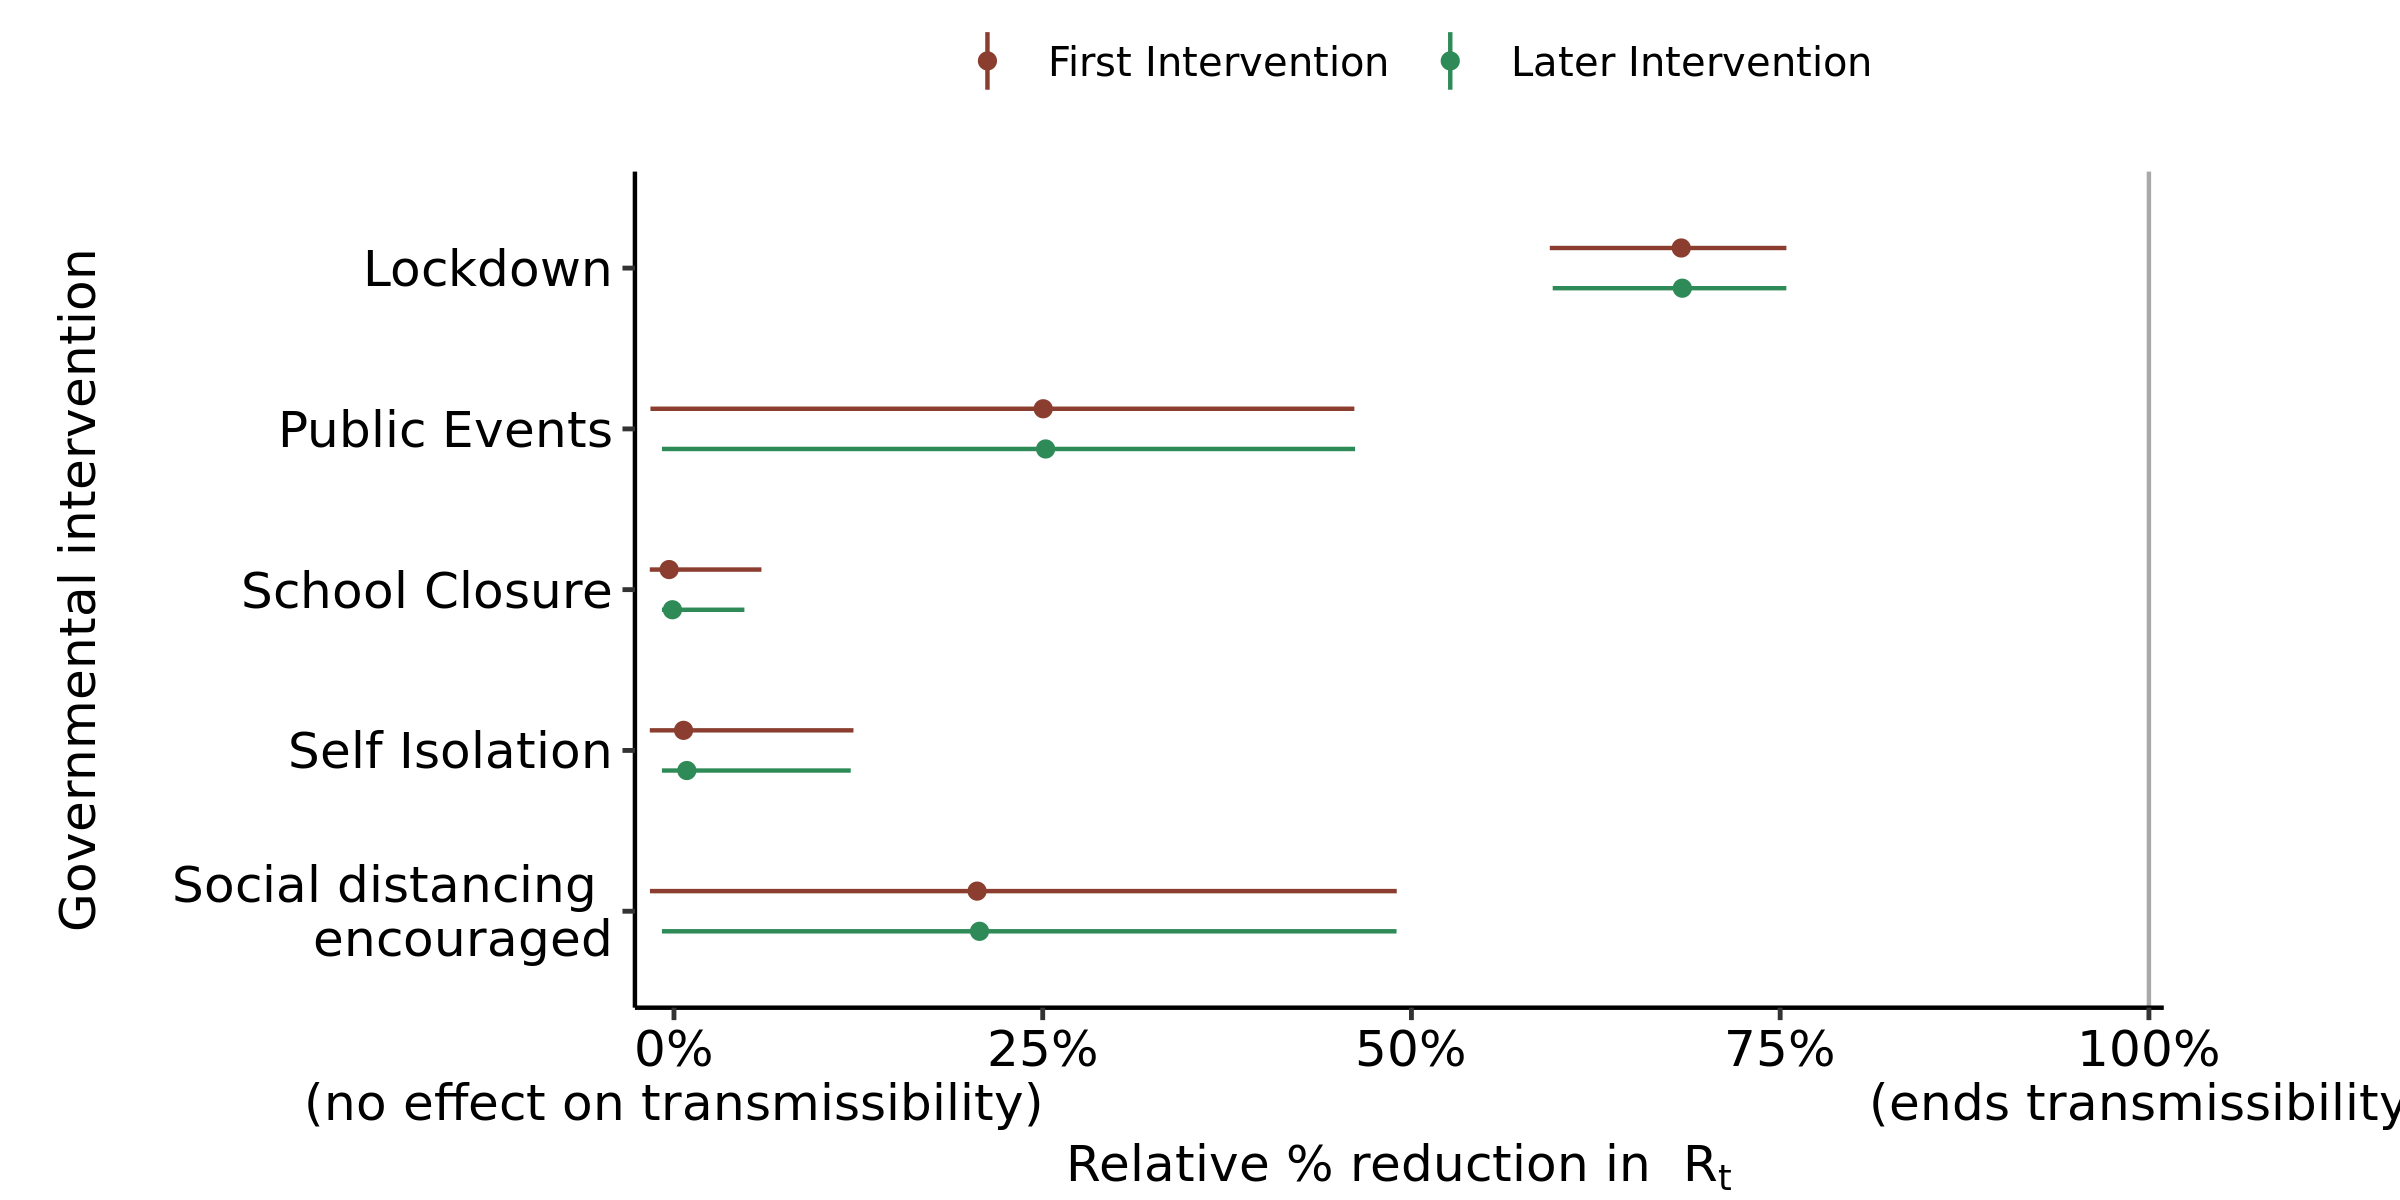

The file beside this chart, header and first rows:
, parameter, outer_width, inner_width, point_est, ll, l, m, h, hh, type
1, School Closure, 0.95, 0.9, mean, -0.0164, -0.01639, -0.003279, 0.04123, 0.05931, First Intervention
2, Self Isolation, 0.95, 0.9, mean, -0.0164, -0.01639, 0.006502, 0.0884, 0.1217, First Intervention
3, Public Events, 0.95, 0.9, mean, -0.01596, -0.01336, 0.2503, 0.4408, 0.4613, First Intervention
4, Lockdown, 0.95, 0.9, mean, 0.5938, 0.6108, 0.6829, 0.745, 0.7542, First Intervention
5, Social distancing ? encouraged, 0.95, 0.9, mean, -0.0163, -0.0155, 0.2055, 0.4604, 0.49, First Intervention
6, School Closure, 0.95, 0.9, mean, -0.008165, -0.008165, -0.001046, 0.02968, 0.04774, Later Intervention
7, Self Isolation, 0.95, 0.9, mean, -0.008165, -0.008165, 0.008716, 0.08233, 0.1199, Later Intervention
8, Public Events, 0.95, 0.9, mean, -0.008158, -0.007837, 0.252, 0.4406, 0.4618, Later Intervention
9, Lockdown, 0.95, 0.9, mean, 0.5958, 0.6122, 0.6836, 0.7447, 0.7542, Later Intervention
10, Social distancing ? encouraged, 0.95, 0.9, mean, -0.008164, -0.008144, 0.2072, 0.4622, 0.4899, Later Intervention
